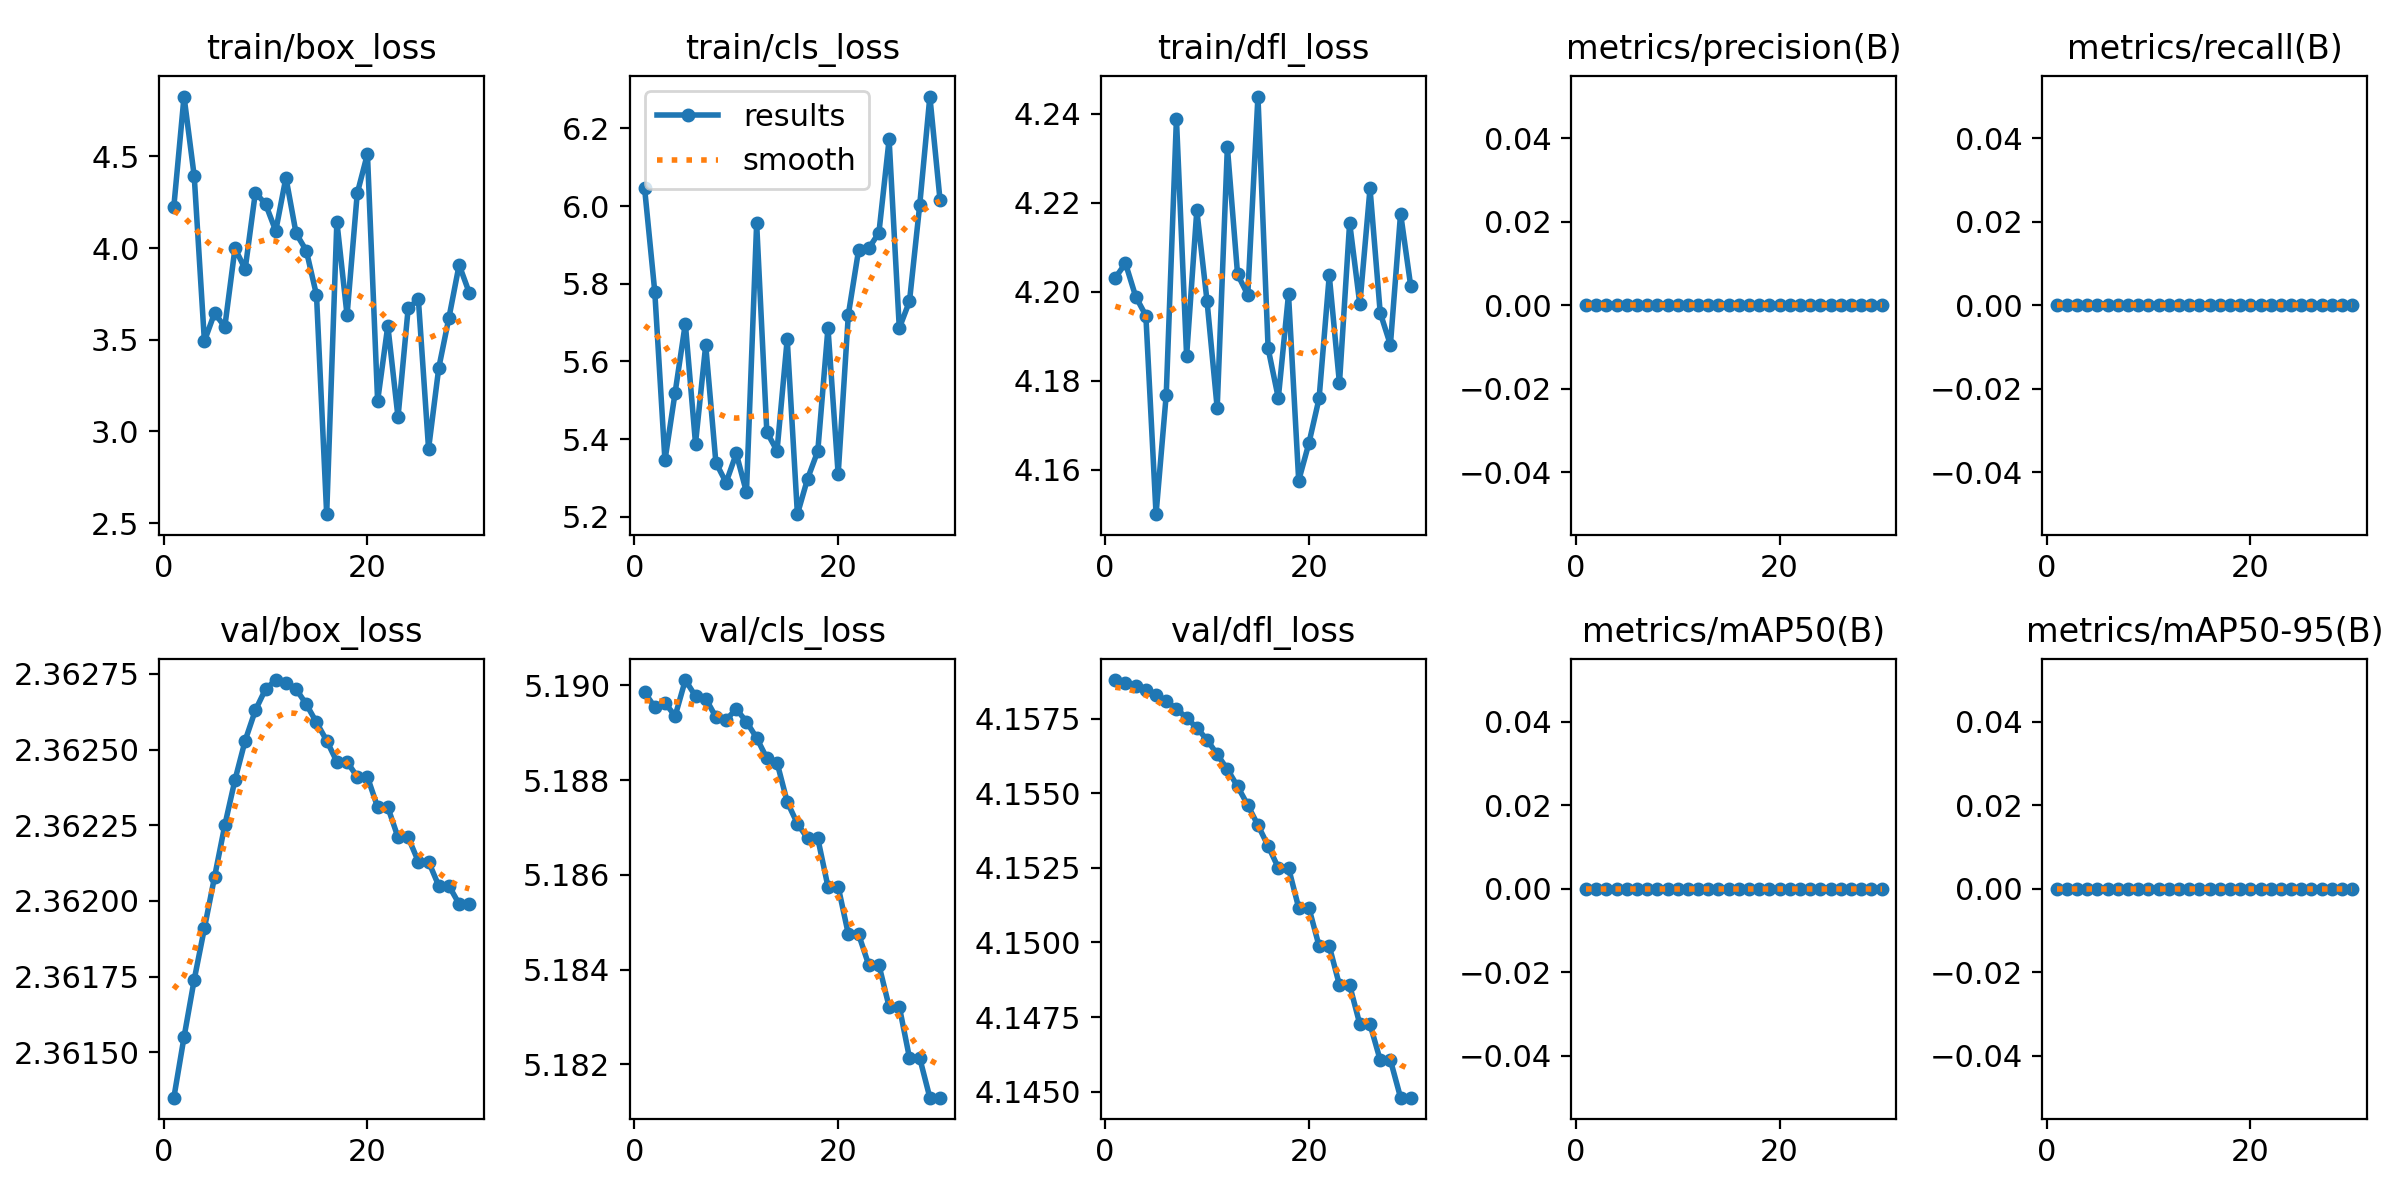

Values plotted in this chart, from the file beside it:
epoch, time, train/box_loss, train/cls_loss, train/dfl_loss, metrics/precision(B), metrics/recall(B), metrics/mAP50(B), metrics/mAP50-95(B), val/box_loss, val/cls_loss, val/dfl_loss, lr/pg0, lr/pg1, lr/pg2
1, 2.991, 4.226, 6.046, 4.203, 0, 0, 0, 0, 2.361, 5.19, 4.159, 0, 0, 0
2, 4.972, 4.827, 5.78, 4.206, 0, 0, 0, 0, 2.362, 5.19, 4.159, 1.20875e-05, 1.20875e-05, 1.20875e-05
3, 6.527, 4.392, 5.345, 4.199, 0, 0, 0, 0, 2.362, 5.19, 4.159, 2.335e-05, 2.335e-05, 2.335e-05
4, 8.395, 3.492, 5.52, 4.195, 0, 0, 0, 0, 2.362, 5.189, 4.158, 3.37875e-05, 3.37875e-05, 3.37875e-05
5, 10.06, 3.646, 5.698, 4.15, 0, 0, 0, 0, 2.362, 5.19, 4.158, 4.34e-05, 4.34e-05, 4.34e-05
6, 11.72, 3.57, 5.389, 4.177, 0, 0, 0, 0, 2.362, 5.19, 4.158, 5.21875e-05, 5.21875e-05, 5.21875e-05
7, 13.39, 3.999, 5.642, 4.239, 0, 0, 0, 0, 2.362, 5.19, 4.158, 6.015e-05, 6.015e-05, 6.015e-05
8, 15.03, 3.886, 5.339, 4.186, 0, 0, 0, 0, 2.363, 5.189, 4.158, 6.72875e-05, 6.72875e-05, 6.72875e-05
9, 16.67, 4.303, 5.288, 4.218, 0, 0, 0, 0, 2.363, 5.189, 4.157, 7.36e-05, 7.36e-05, 7.36e-05
10, 18.29, 4.241, 5.363, 4.198, 0, 0, 0, 0, 2.363, 5.189, 4.157, 7.90875e-05, 7.90875e-05, 7.90875e-05
11, 19.9, 4.094, 5.263, 4.174, 0, 0, 0, 0, 2.363, 5.189, 4.156, 8.375e-05, 8.375e-05, 8.375e-05
12, 21.59, 4.385, 5.955, 4.232, 0, 0, 0, 0, 2.363, 5.189, 4.156, 8.75875e-05, 8.75875e-05, 8.75875e-05
13, 23.21, 4.08, 5.418, 4.204, 0, 0, 0, 0, 2.363, 5.188, 4.155, 9.06e-05, 9.06e-05, 9.06e-05
14, 25.11, 3.986, 5.37, 4.199, 0, 0, 0, 0, 2.363, 5.188, 4.155, 9.27875e-05, 9.27875e-05, 9.27875e-05
15, 26.86, 3.745, 5.657, 4.244, 0, 0, 0, 0, 2.363, 5.188, 4.154, 9.415e-05, 9.415e-05, 9.415e-05
16, 28.68, 2.549, 5.207, 4.187, 0, 0, 0, 0, 2.363, 5.187, 4.153, 9.46875e-05, 9.46875e-05, 9.46875e-05
17, 30.49, 4.144, 5.298, 4.176, 0, 0, 0, 0, 2.362, 5.187, 4.152, 9.44e-05, 9.44e-05, 9.44e-05
18, 32.24, 3.634, 5.369, 4.199, 0, 0, 0, 0, 2.362, 5.187, 4.152, 9.32875e-05, 9.32875e-05, 9.32875e-05
19, 33.94, 4.298, 5.686, 4.158, 0, 0, 0, 0, 2.362, 5.186, 4.151, 9.135e-05, 9.135e-05, 9.135e-05
20, 35.62, 4.514, 5.31, 4.166, 0, 0, 0, 0, 2.362, 5.186, 4.151, 8.85875e-05, 8.85875e-05, 8.85875e-05
21, 37.28, 3.166, 5.72, 4.176, 0, 0, 0, 0, 2.362, 5.185, 4.15, 8.5e-05, 8.5e-05, 8.5e-05
22, 39.3, 3.577, 5.886, 4.204, 0, 0, 0, 0, 2.362, 5.185, 4.15, 8.05875e-05, 8.05875e-05, 8.05875e-05
23, 41.04, 3.078, 5.891, 4.179, 0, 0, 0, 0, 2.362, 5.184, 4.149, 7.535e-05, 7.535e-05, 7.535e-05
24, 42.63, 3.673, 5.931, 4.215, 0, 0, 0, 0, 2.362, 5.184, 4.149, 6.92875e-05, 6.92875e-05, 6.92875e-05
25, 44.28, 3.72, 6.171, 4.197, 0, 0, 0, 0, 2.362, 5.183, 4.147, 6.24e-05, 6.24e-05, 6.24e-05
26, 45.96, 2.906, 5.686, 4.223, 0, 0, 0, 0, 2.362, 5.183, 4.147, 5.46875e-05, 5.46875e-05, 5.46875e-05
27, 47.62, 3.346, 5.755, 4.195, 0, 0, 0, 0, 2.362, 5.182, 4.146, 4.615e-05, 4.615e-05, 4.615e-05
28, 49.37, 3.62, 6.002, 4.188, 0, 0, 0, 0, 2.362, 5.182, 4.146, 3.67875e-05, 3.67875e-05, 3.67875e-05
29, 51.09, 3.909, 6.282, 4.218, 0, 0, 0, 0, 2.362, 5.181, 4.145, 2.66e-05, 2.66e-05, 2.66e-05
30, 52.74, 3.755, 6.015, 4.201, 0, 0, 0, 0, 2.362, 5.181, 4.145, 1.55875e-05, 1.55875e-05, 1.55875e-05
